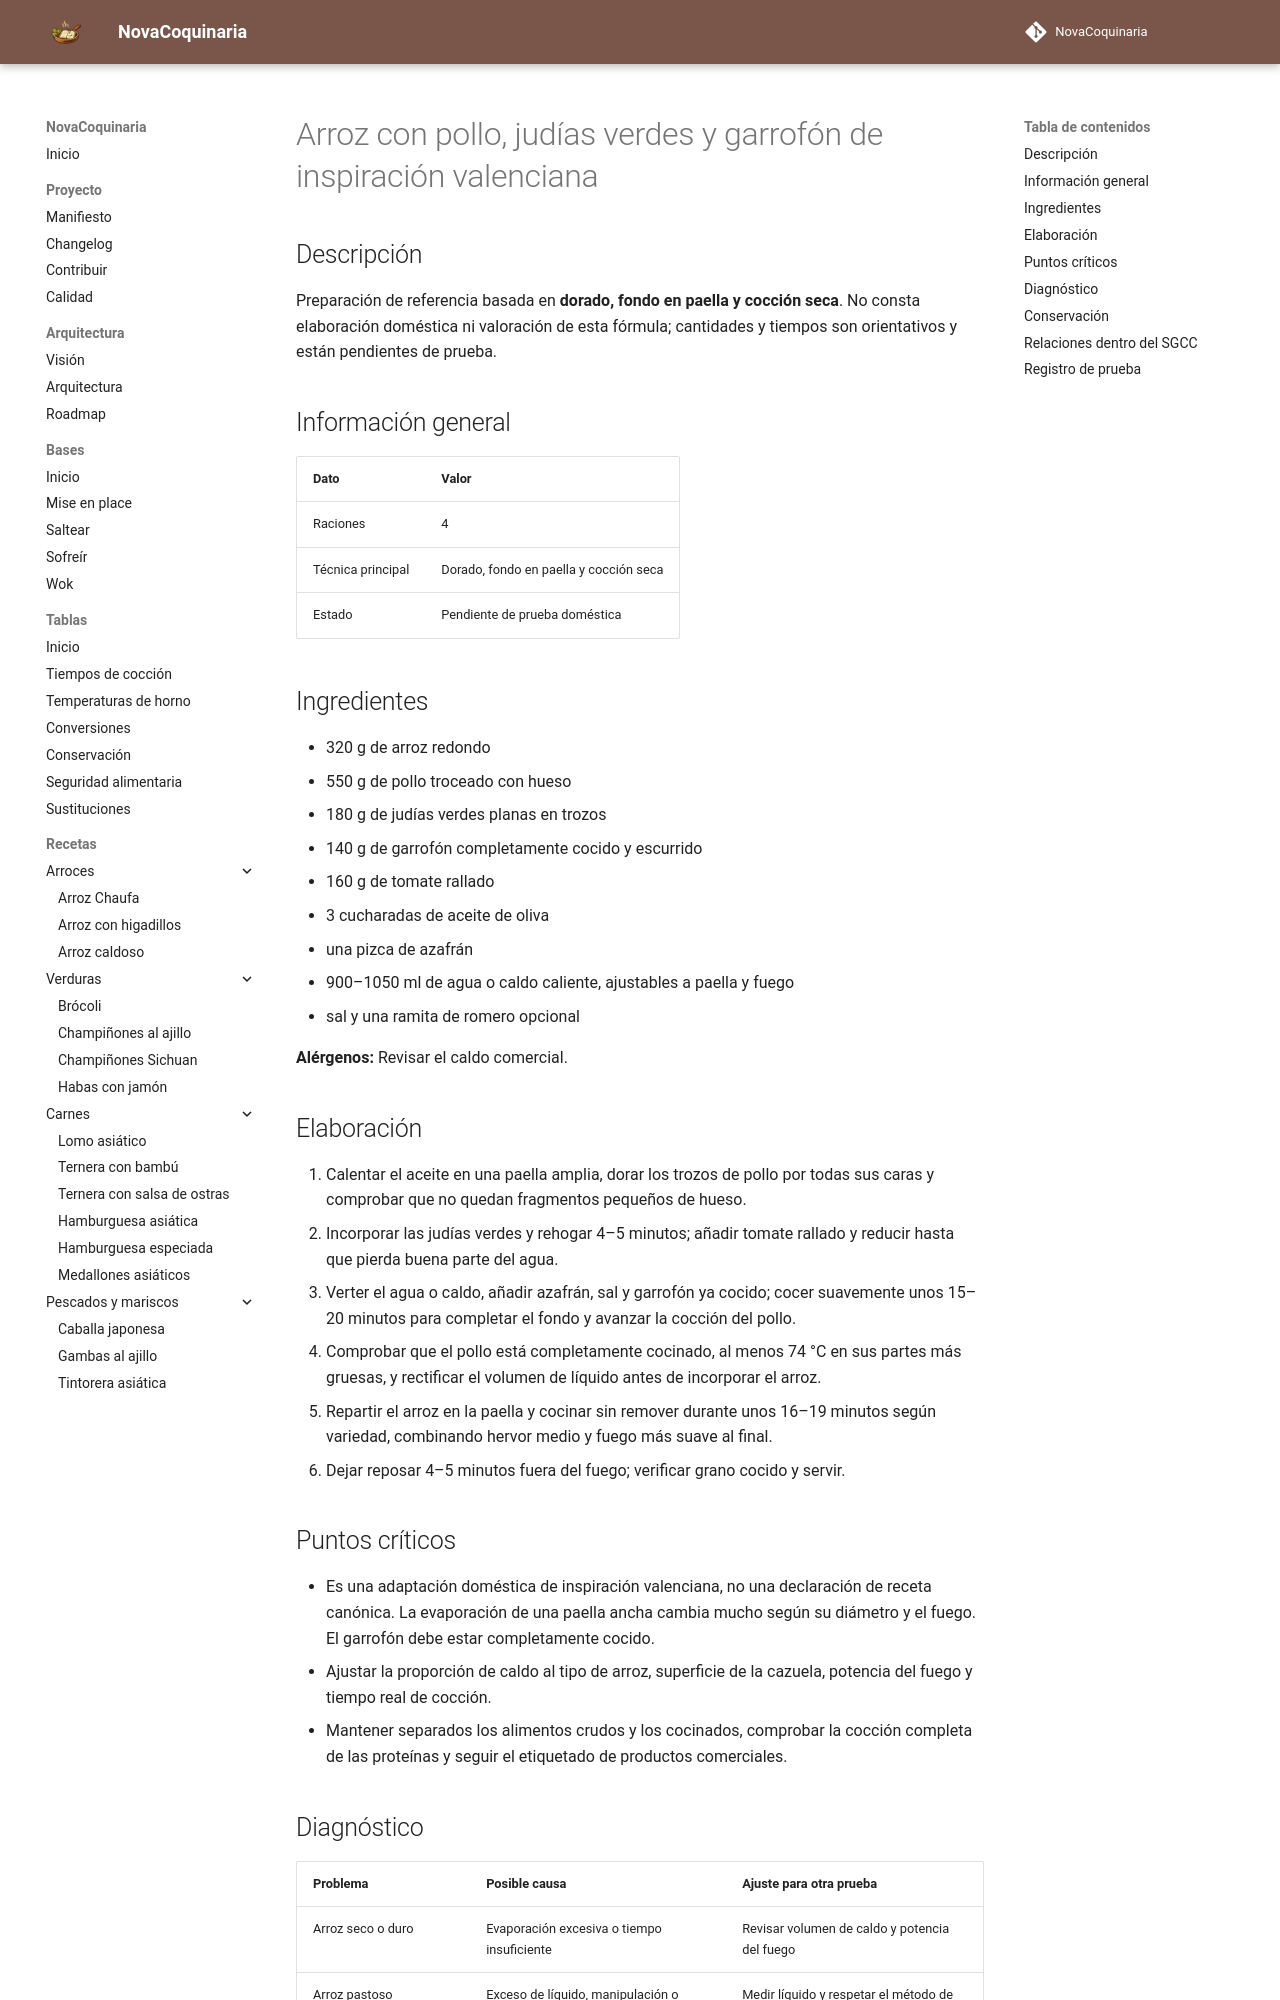

repository: fran-eliot/NovaCoquinaria · page: 01_Arroces/arroz_de_pollo_judias_verdes_y_garrofon_inspiracion_valenciana.html · generator: mkdocs

---
id: REC-370
tipo: receta
titulo: Arroz con pollo, judías verdes y garrofón de inspiración valenciana
categoria: Arroces
estado: borrador
version: 1.0.0
ultima_revision: 2026-11-15
etiquetas:
  - arroces
  - receta-propuesta
  - pendiente-de-prueba
---

# Arroz con pollo, judías verdes y garrofón de inspiración valenciana

## Descripción

Preparación de referencia basada en **dorado, fondo en paella y cocción seca**. No consta elaboración doméstica ni valoración de esta fórmula; cantidades y tiempos son orientativos y están pendientes de prueba.

## Información general

| Dato | Valor |
|---|---|
| Raciones | 4 |
| Técnica principal | Dorado, fondo en paella y cocción seca |
| Estado | Pendiente de prueba doméstica |

## Ingredientes

- 320 g de arroz redondo
- 550 g de pollo troceado con hueso
- 180 g de judías verdes planas en trozos
- 140 g de garrofón completamente cocido y escurrido
- 160 g de tomate rallado
- 3 cucharadas de aceite de oliva
- una pizca de azafrán
- 900–1050 ml de agua o caldo caliente, ajustables a paella y fuego
- sal y una ramita de romero opcional

**Alérgenos:** Revisar el caldo comercial.

## Elaboración

1. Calentar el aceite en una paella amplia, dorar los trozos de pollo por todas sus caras y comprobar que no quedan fragmentos pequeños de hueso.
2. Incorporar las judías verdes y rehogar 4–5 minutos; añadir tomate rallado y reducir hasta que pierda buena parte del agua.
3. Verter el agua o caldo, añadir azafrán, sal y garrofón ya cocido; cocer suavemente unos 15–20 minutos para completar el fondo y avanzar la cocción del pollo.
4. Comprobar que el pollo está completamente cocinado, al menos 74 °C en sus partes más gruesas, y rectificar el volumen de líquido antes de incorporar el arroz.
5. Repartir el arroz en la paella y cocinar sin remover durante unos 16–19 minutos según variedad, combinando hervor medio y fuego más suave al final.
6. Dejar reposar 4–5 minutos fuera del fuego; verificar grano cocido y servir.

## Puntos críticos

- Es una adaptación doméstica de inspiración valenciana, no una declaración de receta canónica. La evaporación de una paella ancha cambia mucho según su diámetro y el fuego. El garrofón debe estar completamente cocido.
- Ajustar la proporción de caldo al tipo de arroz, superficie de la cazuela, potencia del fuego y tiempo real de cocción.
- Mantener separados los alimentos crudos y los cocinados, comprobar la cocción completa de las proteínas y seguir el etiquetado de productos comerciales.
